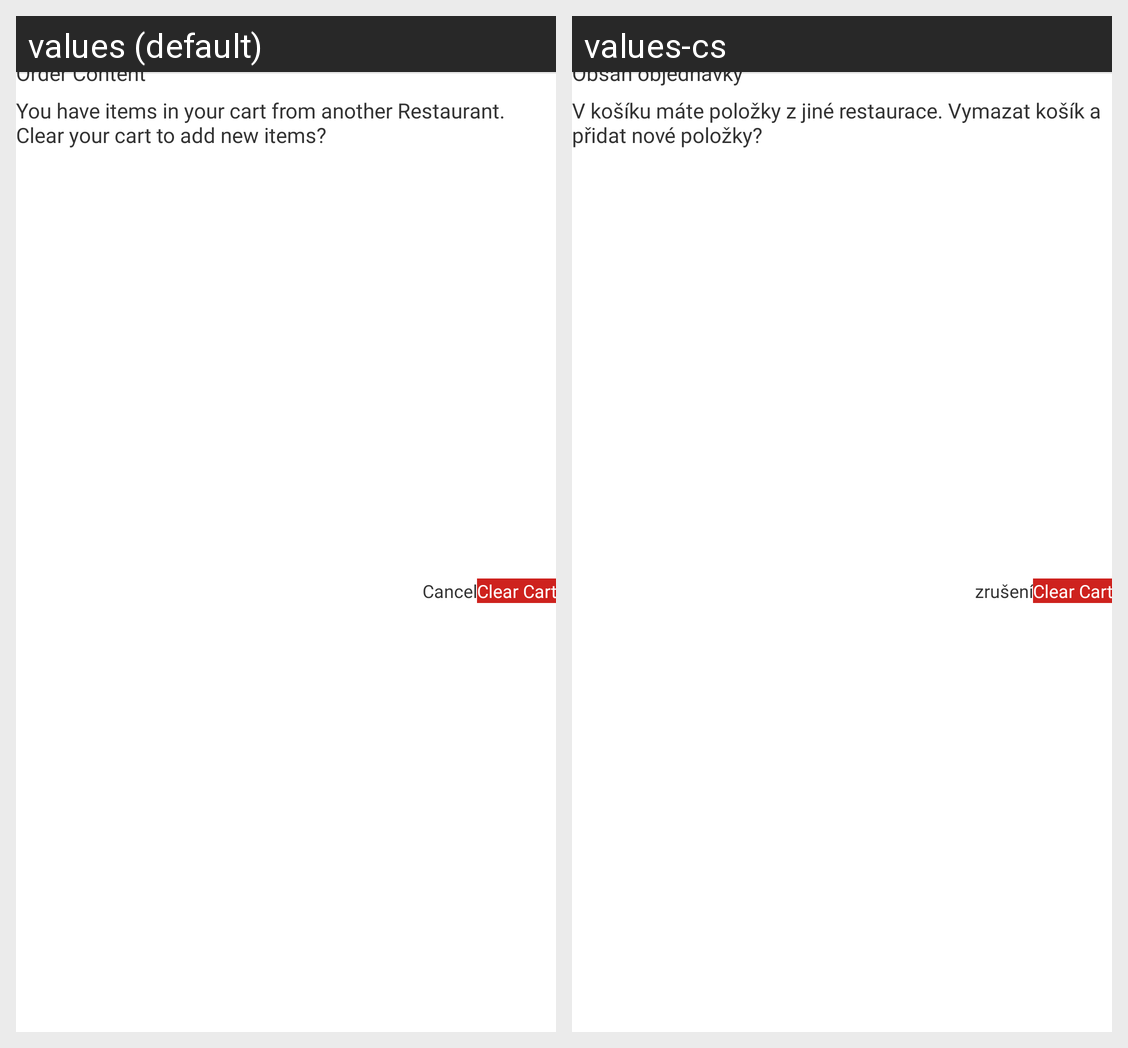

Translations of the strings shown on this Android screen, per locale in the grid:
Android screen res/layout/sheet_delete_cart.xml rendered under 2 locales, left to right: values (default), values-cs. Device: Nexus 5 (rendered at 1080×1920; each locale shown at half size, 540×960, under a caption strip naming it); theme Base.Theme.Svaggy.
Strings drawn on this screen, with the default value and each locale's value (text and hints the layout hard-codes, and strings that could not be matched under every locale, appear in the picture but are not listed):

order_content
  values: Order Content
  values-cs: Obsah objednávky

order_delete_content
  values: You have items in your cart from another Restaurant. Clear your cart to add new items?
  values-cs: V košíku máte položky z jiné restaurace. Vymazat košík a přidat nové položky?

clear_cart
  values: Clear Cart
  values-cs: Clear Cart

cancel
  values: Cancel
  values-cs: zrušení
